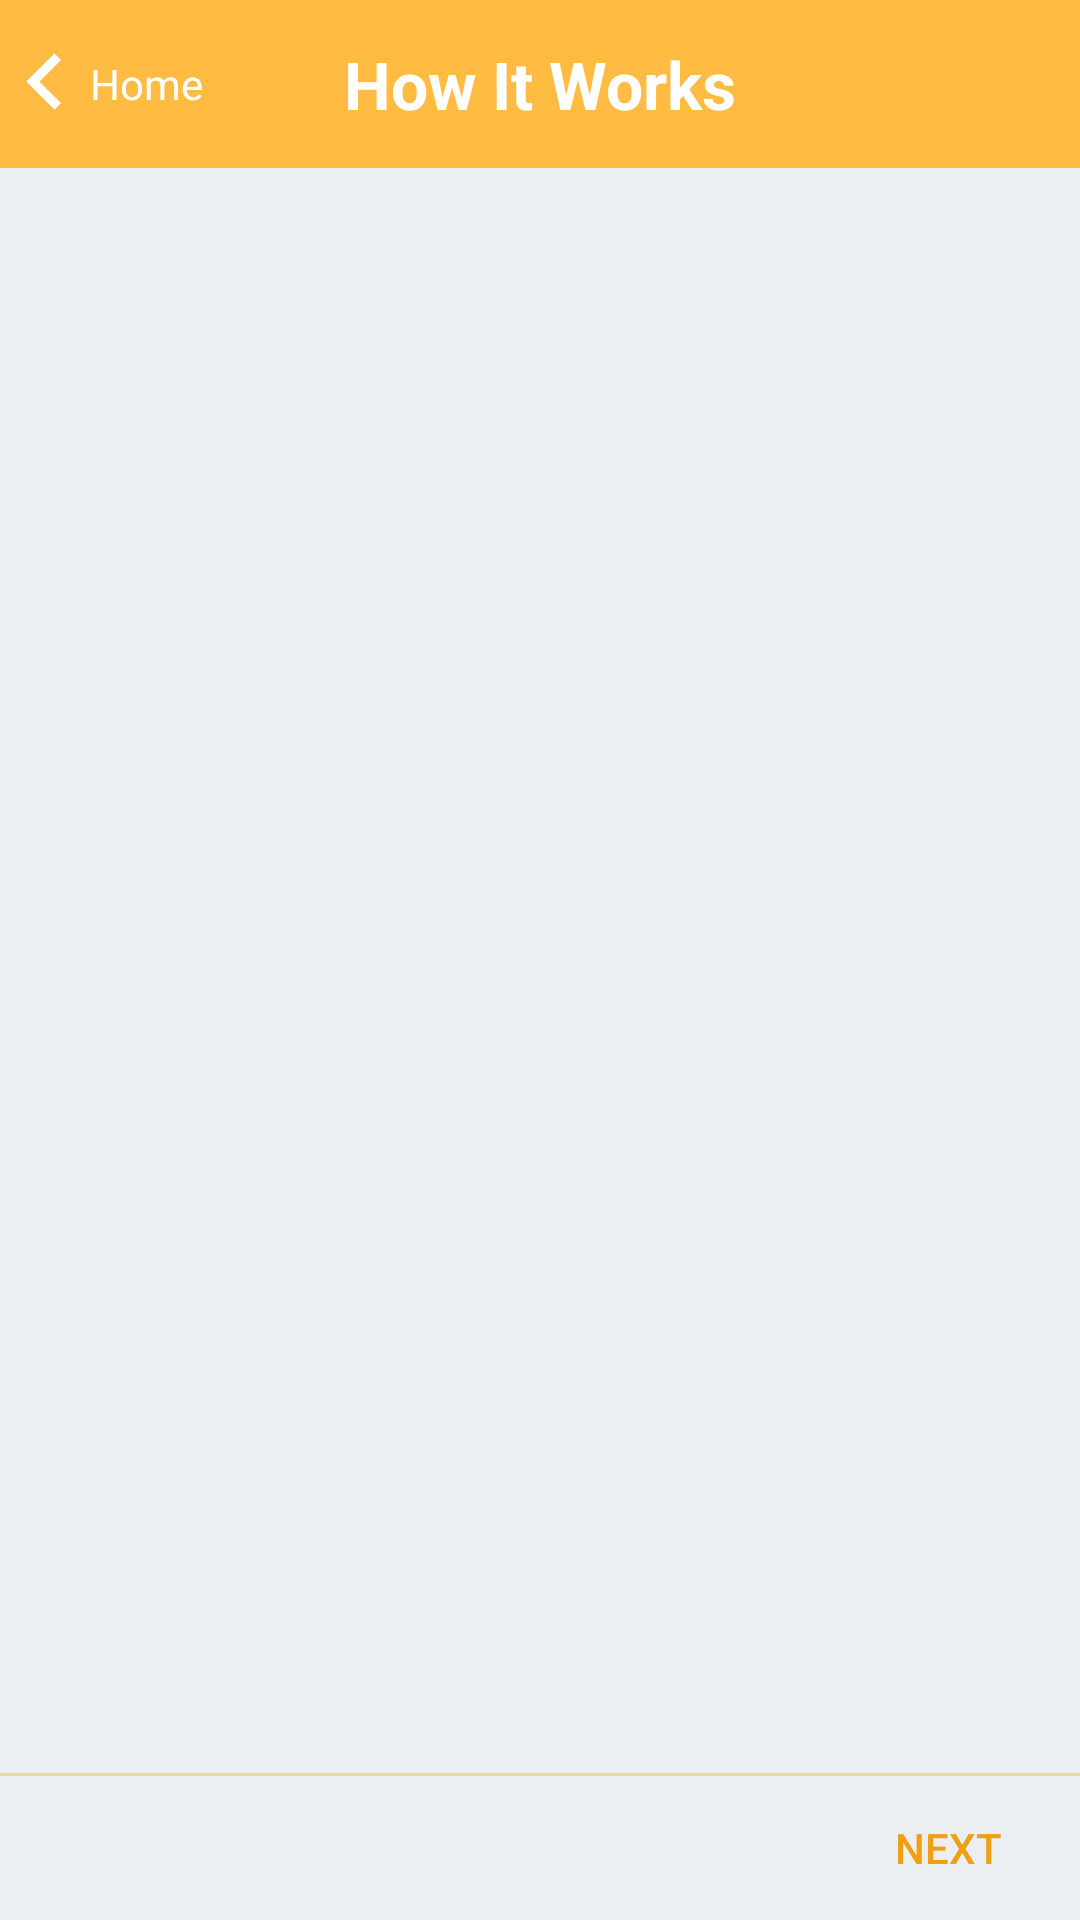

Reconstruct the res/layout file that produces this screen, plus the resources it refers to.
<!-- AndroidManifest.xml: application theme AppTheme -->
<!-- res/layout/activity_how_it_works.xml -->
<android.support.design.widget.CoordinatorLayout
    android:id="@+id/clMain"
    xmlns:android="http://schemas.android.com/apk/res/android"
    xmlns:app="http://schemas.android.com/apk/res-auto"
    android:layout_width="match_parent"
    android:layout_height="match_parent"
    android:background="@color/app_background_color">
    <RelativeLayout
        android:layout_width="match_parent"
        android:layout_height="wrap_content">
        <android.support.design.widget.AppBarLayout
            android:id="@+id/appBar"
            android:layout_width="match_parent"
            android:layout_height="wrap_content"
            android:animateLayoutChanges="true"
            android:theme="@style/AppTheme.AppBarOverlay"
            android:visibility="visible">
            <android.support.v7.widget.Toolbar
                android:id="@+id/toolbar"
                style="@style/Widget.MyApp.ActionBar"
                xmlns:android="http://schemas.android.com/apk/res/android"
                android:layout_width="match_parent"
                android:layout_height="?attr/actionBarSize"
                android:animateLayoutChanges="true"
                android:background="@android:color/transparent"
                android:contentInsetEnd="0dp"
                android:contentInsetLeft="0dp"
                android:contentInsetRight="0dp"
                android:contentInsetStart="0dp"
                android:visibility="visible"
                app:contentInsetEnd="0dp"
                app:contentInsetLeft="0dp"
                app:contentInsetRight="0dp"
                app:contentInsetStart="0dp"
                app:layout_collapseMode="pin">
                <RelativeLayout
                    android:id="@+id/toolbar_layout"
                    android:layout_width="match_parent"
                    android:layout_height="match_parent">
                    <RelativeLayout
                        android:id="@+id/rlBack"
                        android:layout_width="wrap_content"
                        android:layout_height="match_parent">
                        <ImageView
                            android:id="@+id/ivBack"
                            android:layout_width="wrap_content"
                            android:layout_height="match_parent"
                            android:layout_alignParentLeft="true"
                            android:layout_alignParentStart="true"
                            android:layout_centerVertical="true"
                            android:src="@drawable/ic_back"
                            android:visibility="visible"/>
                        <TextView
                            android:layout_width="wrap_content"
                            android:layout_height="match_parent"
                            android:layout_toEndOf="@+id/ivBack"
                            android:layout_toRightOf="@+id/ivBack"
                            android:gravity="center_vertical"
                            android:text="@string/activity_how_it_works_back_button"
                            android:textColor="@color/text_color_white"
                            android:textSize="@dimen/text_size_small"/>
                    </RelativeLayout>
                    <TextView
                        android:layout_width="wrap_content"
                        android:layout_height="wrap_content"
                        android:layout_centerInParent="true"
                        android:gravity="center"
                        android:text="@string/activity_how_it_works_title"
                        android:textColor="@color/text_color_white"
                        android:textSize="@dimen/text_size_title"
                        android:textStyle="bold"/>
                </RelativeLayout>
            </android.support.v7.widget.Toolbar>
        </android.support.design.widget.AppBarLayout>
        <android.support.v4.view.ViewPager
            android:id="@+id/view_pager"
            android:layout_width="match_parent"
            android:layout_height="match_parent"
            android:layout_above="@+id/view"
            android:layout_below="@+id/appBar" />
        <LinearLayout
            android:id="@+id/layoutDots"
            android:layout_width="match_parent"
            android:layout_height="30dp"
            android:layout_alignParentBottom="true"
            android:layout_alignTop="@+id/btNext"
            android:gravity="center"
            android:orientation="horizontal"/>
        <View
            android:id="@+id/view"
            android:layout_width="match_parent"
            android:layout_height="1dp"
            android:layout_above="@id/layoutDots"
            android:alpha=".5"
            android:background="@color/colorPrimary" />
        <Button
            android:id="@+id/btNext"
            android:layout_width="wrap_content"
            android:layout_height="wrap_content"
            android:layout_alignParentBottom="true"
            android:layout_alignParentEnd="true"
            android:layout_alignParentRight="true"
            android:background="@null"
            android:text="NEXT"
            android:textColor="@color/colorPrimaryDark"/>
        <Button
            android:id="@+id/btGetStarted"
            android:layout_width="wrap_content"
            android:layout_height="wrap_content"
            android:layout_alignParentBottom="true"
            android:layout_alignParentEnd="true"
            android:layout_alignParentRight="true"
            android:background="@null"
            android:text="Got It"
            android:textColor="@color/colorPrimaryDark"
            android:visibility="gone" />
        <Button
            android:id="@+id/btPrev"
            android:layout_width="wrap_content"
            android:layout_height="wrap_content"
            android:layout_alignParentBottom="true"
            android:layout_alignParentLeft="true"
            android:layout_alignParentStart="true"
            android:layout_alignTop="@+id/btNext"
            android:background="@null"
            android:text="PREV"
            android:textColor="@color/colorPrimaryDark"
            android:visibility="invisible"/>
    </RelativeLayout>
</android.support.design.widget.CoordinatorLayout>
<!-- resources referenced by this layout -->
<resources>
  <color name="app_background_color">#ECEFF1</color>
  <color name="colorPrimary">#ffbb42</color>
  <color name="colorPrimaryDark">#ef9f11</color>
  <color name="text_color_white">#ffffff</color>
  <dimen name="text_size_small">14sp</dimen>
  <dimen name="text_size_title">22sp</dimen>
  <!-- drawable ic_back: png bitmap (drawable-hdpi, 390 bytes) -->
  <string name="activity_how_it_works_back_button">Home</string>
  <string name="activity_how_it_works_title">How It Works</string>
  <style name="AppTheme.AppBarOverlay" parent="ThemeOverlay.AppCompat.ActionBar" />
  <style name="Widget.MyApp.ActionBar" parent="Widget.AppCompat.ActionBar">
          <item name="android:background">@color/app_background_color</item>
          <item name="theme">@style/ThemeOverlay.MyApp.ActionBar</item>
          <item name="popupTheme">@style/ThemeOverlay.AppCompat.Light</item>
      </style>
  <style name="AppTheme" parent="Theme.AppCompat.Light.NoActionBar">
          
          <item name="android:actionMenuTextColor">@color/text_color_grey_dark</item>
          <item name="colorPrimary">@color/colorPrimary</item>
          <item name="colorPrimaryDark">@color/colorPrimaryDark</item>
          <item name="colorAccent">@color/colorAccent</item>
          <item name="android:textColorHint">@color/text_color_black</item>
      </style>
  <style name="ThemeOverlay.MyApp.ActionBar" parent="ThemeOverlay.AppCompat.ActionBar">
          <item name="android:textColorHint">@color/text_color_grey_light</item>
          <item name="android:textColorPrimary">@color/text_color_white</item>
          <item name="actionMenuTextColor">@color/text_color_white</item>
      </style>
  <color name="text_color_grey_dark">#858585</color>
  <color name="colorAccent">#000000</color>
  <color name="text_color_black">#000000</color>
  <color name="text_color_grey_light">#bebebe</color>
</resources>
